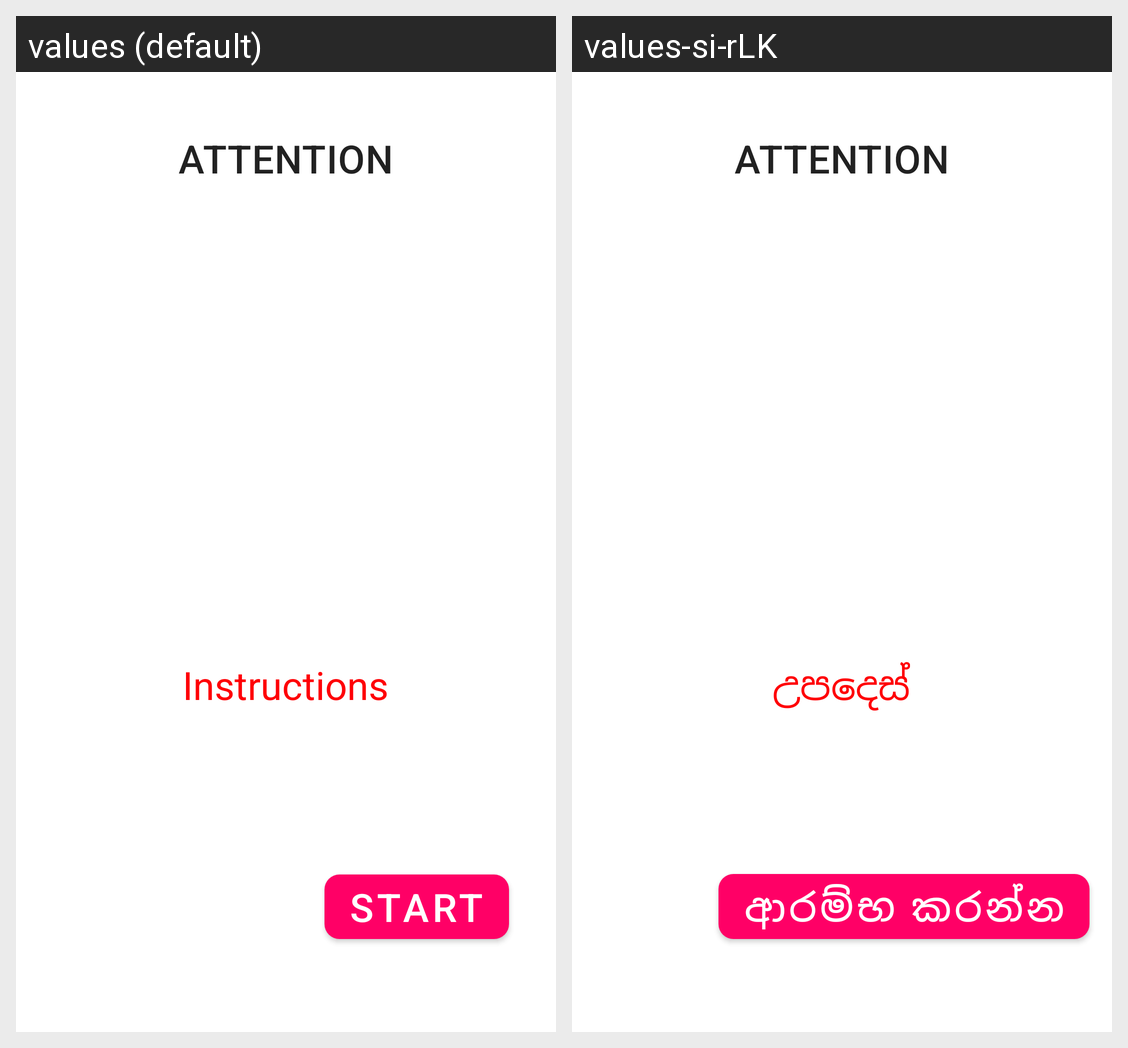

For this localized Android screen grid, give each drawn string resource with its value in every locale shown.
Android screen res/layout/activity_attention_instructions.xml rendered under 2 locales, left to right: values (default), values-si-rLK. Device: Nexus 5 (rendered at 1080×1920; each locale shown at half size, 540×960, under a caption strip naming it); theme Theme.MobApp.
Strings drawn on this screen, with the default value and each locale's value (text and hints the layout hard-codes, and strings that could not be matched under every locale, appear in the picture but are not listed):

attention
  values: attention
  values-si-rLK: Attention

instructions
  values: Instructions
  values-si-rLK: උපදෙස්

start
  values: Start
  values-si-rLK: ආරම්භ කරන්න
